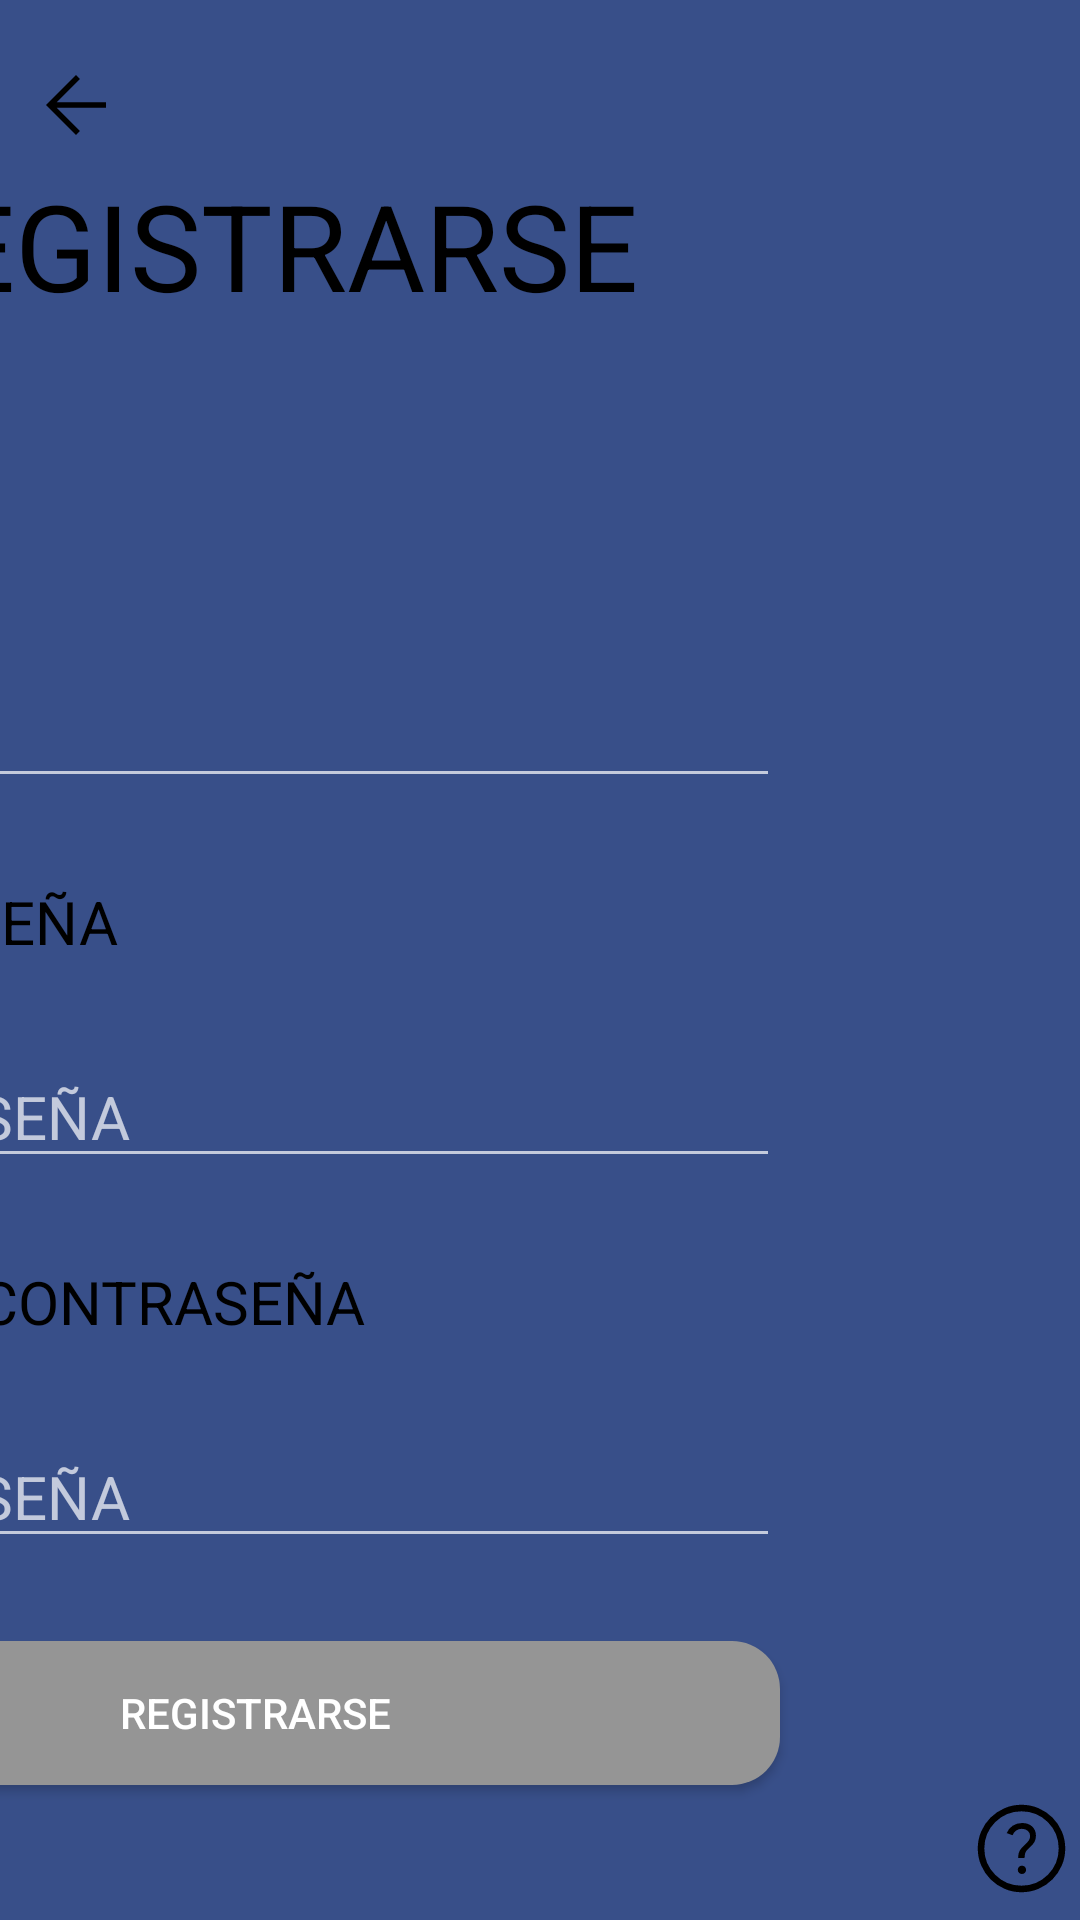

Layout XML and referenced resources for this Android screen:
<!-- AndroidManifest.xml: application theme Theme.AppCompat.NoActionBar -->
<!-- res/layout/activity_register_professional2.xml -->
<?xml version="1.0" encoding="utf-8"?>
<androidx.constraintlayout.widget.ConstraintLayout xmlns:android="http://schemas.android.com/apk/res/android"
    xmlns:app="http://schemas.android.com/apk/res-auto"
    xmlns:tools="http://schemas.android.com/tools"
    android:layout_width="match_parent"
    android:layout_height="match_parent"
    android:background="@color/background"
    android:onClick="createUser"
    tools:context=".professional.leeconmonclick.professional.RegisterProfessionalActivity">

    <ImageButton
        android:id="@+id/imageButton16"
        android:layout_width="39dp"
        android:layout_height="43dp"
        android:background="@null"
        android:onClick="goHelp"
        app:layout_constraintBottom_toBottomOf="parent"
        app:layout_constraintEnd_toEndOf="parent"
        app:layout_constraintHorizontal_bias="1.0"
        app:layout_constraintStart_toStartOf="parent"
        app:layout_constraintTop_toTopOf="parent"
        app:layout_constraintVertical_bias="0.996"
        app:srcCompat="@drawable/ic_help" />

    <ImageButton
        android:id="@+id/btnImageBackScreenId9"
        android:layout_width="30dp"
        android:layout_height="30dp"
        android:background="@null"
        android:onClick="goBack"
        app:layout_constraintBottom_toBottomOf="parent"
        app:layout_constraintEnd_toEndOf="parent"
        app:layout_constraintHorizontal_bias="0.031"
        app:layout_constraintStart_toStartOf="parent"
        app:layout_constraintTop_toTopOf="parent"
        app:layout_constraintVertical_bias="0.033"
        app:srcCompat="@drawable/ic_arrow_back_android" />

    <ImageView
        android:id="@+id/imageView7"
        android:layout_width="0dp"
        android:layout_height="0dp"
        android:layout_marginStart="50dp"
        android:layout_marginTop="60dp"
        android:layout_marginEnd="500dp"
        android:layout_marginBottom="50dp"
        app:layout_constraintBottom_toBottomOf="parent"
        app:layout_constraintEnd_toEndOf="parent"
        app:layout_constraintStart_toStartOf="parent"
        app:layout_constraintTop_toTopOf="parent"
        app:srcCompat="@drawable/monclick" />

    <EditText
        android:id="@+id/editTextTextPassword4"
        android:layout_width="0dp"
        android:layout_height="wrap_content"
        android:layout_marginStart="50dp"
        android:layout_marginEnd="100dp"
        android:layout_marginBottom="3dp"
        android:ems="10"
        android:hint="@string/password"
        android:inputType="textPassword"
        android:textColor="@color/black"
        android:textSize="20dp"
        app:layout_constraintBottom_toTopOf="@+id/textView6"
        app:layout_constraintEnd_toEndOf="parent"
        app:layout_constraintHorizontal_bias="0.53"
        app:layout_constraintStart_toEndOf="@+id/imageView7"
        app:layout_constraintTop_toBottomOf="@+id/textView5" />

    <EditText
        android:id="@+id/editTextTextPersonName4"
        android:layout_width="0dp"
        android:layout_height="60dp"
        android:layout_marginStart="50dp"
        android:layout_marginEnd="100dp"
        android:layout_marginBottom="3dp"
        android:ems="10"
        android:hint="@string/email"
        android:inputType="textPersonName"
        android:textColor="@color/black"
        android:textSize="20dp"
        app:layout_constraintBottom_toTopOf="@+id/textView5"
        app:layout_constraintEnd_toEndOf="parent"
        app:layout_constraintHorizontal_bias="0.0"
        app:layout_constraintStart_toEndOf="@+id/imageView7"
        app:layout_constraintTop_toBottomOf="@+id/textView4"
        app:layout_constraintVertical_bias="0.0"
        tools:ignore="MissingConstraints" />

    <TextView
        android:id="@+id/textView7"
        android:layout_width="0dp"
        android:layout_height="wrap_content"
        android:layout_marginStart="50dp"
        android:layout_marginTop="30dp"
        android:layout_marginEnd="100dp"
        android:layout_marginBottom="10dp"
        android:text="@string/register"
        android:textAlignment="center"
        android:textColor="@color/black"
        android:textSize="40dp"
        app:layout_constraintBottom_toTopOf="@+id/textView4"
        app:layout_constraintEnd_toEndOf="parent"
        app:layout_constraintStart_toEndOf="@+id/imageView7"
        app:layout_constraintTop_toTopOf="parent"
        app:layout_constraintVertical_bias="0.537"
        tools:ignore="MissingConstraints" />

    <TextView
        android:id="@+id/textView6"
        android:layout_width="0dp"
        android:layout_height="wrap_content"
        android:layout_marginStart="50dp"
        android:layout_marginEnd="100dp"
        android:layout_marginBottom="3dp"
        android:text="@string/repeat_pass"
        android:textColor="@color/black"
        android:textSize="20dp"
        app:layout_constraintBottom_toTopOf="@+id/editTextTextPassword5"
        app:layout_constraintEnd_toEndOf="parent"
        app:layout_constraintHorizontal_bias="0.452"
        app:layout_constraintStart_toEndOf="@+id/imageView7"
        app:layout_constraintTop_toBottomOf="@+id/editTextTextPassword4"
        tools:ignore="MissingConstraints" />

    <TextView
        android:id="@+id/textView4"
        android:layout_width="0dp"
        android:layout_height="35dp"
        android:layout_marginStart="50dp"
        android:layout_marginEnd="100dp"
        android:layout_marginBottom="3dp"
        android:text="@string/email"
        android:textColor="@color/black"
        android:textSize="20dp"
        app:layout_constraintBottom_toTopOf="@+id/editTextTextPersonName4"
        app:layout_constraintEnd_toEndOf="parent"
        app:layout_constraintStart_toEndOf="@+id/imageView7"
        app:layout_constraintTop_toBottomOf="@+id/textView7"
        tools:ignore="MissingConstraints" />

    <TextView
        android:id="@+id/textView5"
        android:layout_width="0dp"
        android:layout_height="wrap_content"
        android:layout_marginStart="50dp"
        android:layout_marginEnd="100dp"
        android:layout_marginBottom="3dp"
        android:text="@string/password"
        android:textColor="@color/black"
        android:textSize="20dp"
        app:layout_constraintBottom_toTopOf="@+id/editTextTextPassword4"
        app:layout_constraintEnd_toEndOf="parent"
        app:layout_constraintHorizontal_bias="0.302"
        app:layout_constraintStart_toEndOf="@+id/imageView7"
        app:layout_constraintTop_toBottomOf="@+id/editTextTextPersonName4"
        tools:ignore="MissingConstraints" />

    <EditText
        android:id="@+id/editTextTextPassword5"
        android:layout_width="0dp"
        android:layout_height="wrap_content"
        android:layout_marginStart="50dp"
        android:layout_marginEnd="100dp"
        android:layout_marginBottom="3dp"
        android:ems="10"
        android:hint="@string/password"
        android:inputType="textPassword"
        android:textColor="@color/black"
        android:textSize="20dp"
        app:layout_constraintBottom_toTopOf="@+id/button"
        app:layout_constraintEnd_toEndOf="parent"
        app:layout_constraintHorizontal_bias="0.53"
        app:layout_constraintStart_toEndOf="@+id/imageView7"
        app:layout_constraintTop_toBottomOf="@+id/textView6"
        tools:ignore="MissingConstraints,SpeakableTextPresentCheck" />

    <Button
        android:id="@+id/button"
        android:layout_width="0dp"
        android:layout_height="wrap_content"
        android:layout_marginStart="50dp"
        android:layout_marginEnd="100dp"
        android:layout_marginBottom="20dp"
        android:background="@drawable/button_style"
        android:onClick="createUser"
        android:text="@string/register"
        app:layout_constraintBottom_toBottomOf="parent"
        app:layout_constraintEnd_toEndOf="parent"
        app:layout_constraintHorizontal_bias="0.0"
        app:layout_constraintStart_toEndOf="@+id/imageView7"
        app:layout_constraintTop_toBottomOf="@+id/editTextTextPassword5"
        tools:ignore="MissingConstraints" />

</androidx.constraintlayout.widget.ConstraintLayout>
<!-- resources referenced by this layout -->
<resources>
  <color name="background">#384F89</color>
  <color name="black">#FF000000</color>
  <!-- drawable button_style (drawable) -->
  <?xml version="1.0" encoding="utf-8"?>
  <shape xmlns:android="http://schemas.android.com/apk/res/android" android:shape="rectangle">
  
      <solid android:color="@color/button_back" />
      <stroke android:width="0dip" android:color="#000000" />
      <corners android:bottomRightRadius="16dp"
          android:bottomLeftRadius="16dp"
          android:topRightRadius="16dp"
          android:topLeftRadius="16dp"/>
  
  </shape>
  <!-- drawable ic_arrow_back_android (drawable) -->
  <vector android:autoMirrored="true" android:height="30dp"
      android:viewportHeight="48" android:viewportWidth="48"
      android:width="30dp" xmlns:android="http://schemas.android.com/apk/res/android">
      <path android:fillColor="#FF000000" android:pathData="M24,40 L8,24 24,8l2.1,2.1 -12.4,12.4H40v3H13.7l12.4,12.4Z"/>
  </vector>
  <!-- drawable ic_help (drawable) -->
  <vector android:autoMirrored="true" android:height="35dp"
      android:viewportHeight="48" android:viewportWidth="48"
      android:width="35dp" xmlns:android="http://schemas.android.com/apk/res/android">
      <path android:fillColor="#FF000000" android:pathData="M24.2,35.65q0.8,0 1.35,-0.55t0.55,-1.35q0,-0.8 -0.55,-1.35t-1.35,-0.55q-0.8,0 -1.35,0.55t-0.55,1.35q0,0.8 0.55,1.35t1.35,0.55ZM22.45,28.35h2.95q0,-1.3 0.325,-2.375T27.75,23.5q1.55,-1.3 2.2,-2.55 0.65,-1.25 0.65,-2.75 0,-2.65 -1.725,-4.25t-4.575,-1.6q-2.45,0 -4.325,1.225T17.25,16.95l2.65,1q0.55,-1.4 1.65,-2.175 1.1,-0.775 2.6,-0.775 1.7,0 2.75,0.925t1.05,2.375q0,1.1 -0.65,2.075 -0.65,0.975 -1.9,2.025 -1.5,1.3 -2.225,2.575 -0.725,1.275 -0.725,3.375ZM24,44q-4.1,0 -7.75,-1.575 -3.65,-1.575 -6.375,-4.3 -2.725,-2.725 -4.3,-6.375Q4,28.1 4,24q0,-4.15 1.575,-7.8 1.575,-3.65 4.3,-6.35 2.725,-2.7 6.375,-4.275Q19.9,4 24,4q4.15,0 7.8,1.575 3.65,1.575 6.35,4.275 2.7,2.7 4.275,6.35Q44,19.85 44,24q0,4.1 -1.575,7.75 -1.575,3.65 -4.275,6.375t-6.35,4.3Q28.15,44 24,44ZM24,41q7.1,0 12.05,-4.975Q41,31.05 41,24q0,-7.1 -4.95,-12.05Q31.1,7 24,7q-7.05,0 -12.025,4.95Q7,16.9 7,24q0,7.05 4.975,12.025Q16.95,41 24,41ZM24,24Z"/>
  </vector>
  <!-- drawable monclick: png bitmap (drawable, 118852 bytes) -->
  <string name="email">EMAIL</string>
  <string name="password">CONTRASEÑA</string>
  <string name="register">REGISTRARSE</string>
  <string name="repeat_pass">REPETIR CONTRASEÑA</string>
  <color name="button_back">#959595</color>
</resources>
